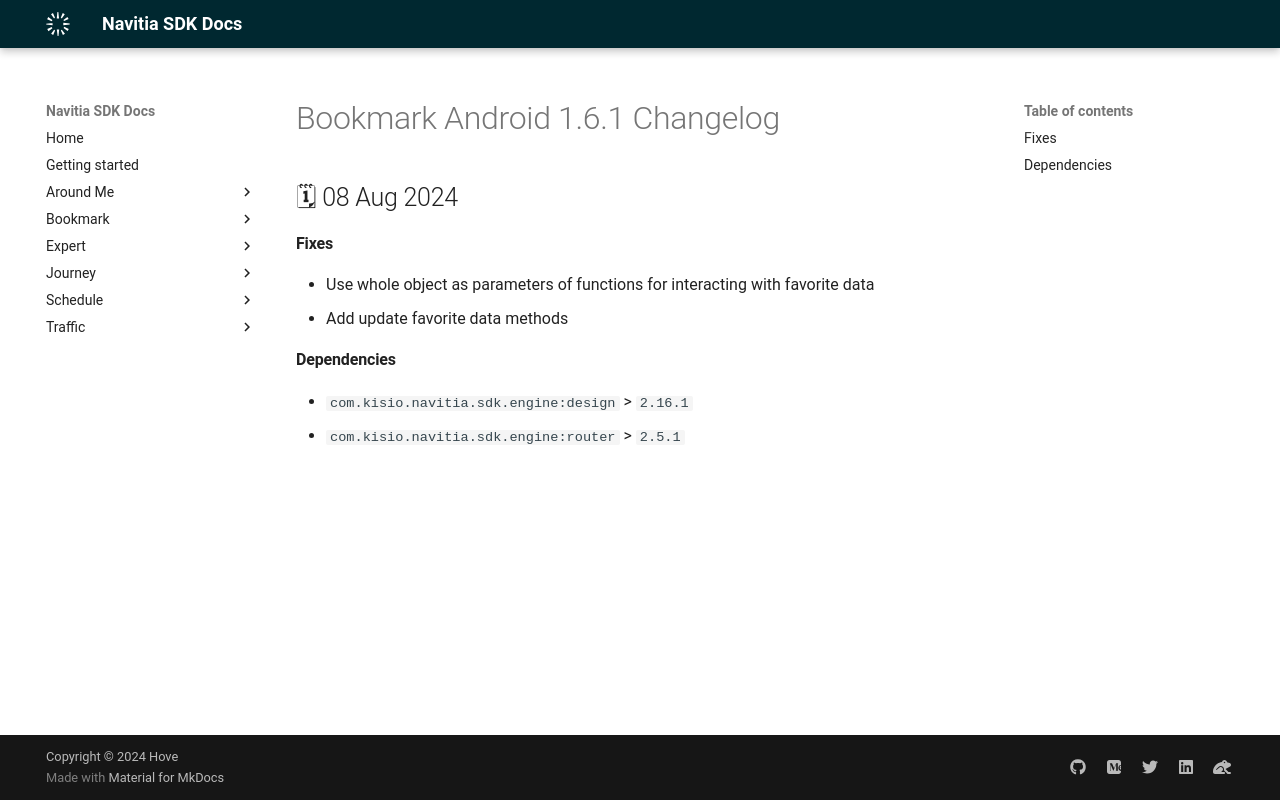

repository: hove-io/navitia_sdk_docs · page: bookmark/android/releases/1.6.1/index.html · generator: mkdocs

---
title: Bookmark Android 1.6.1 - Changelog - Navitia SDK Docs
---

# Bookmark Android 1.6.1 Changelog

<h2>🗓 08 Aug 2024</h2>

#### Fixes
- Use whole object as parameters of functions for interacting with favorite data
- Add update favorite data methods

#### Dependencies
- `com.kisio.navitia.sdk.engine:design` > `2.16.1`
- `com.kisio.navitia.sdk.engine:router` > `2.5.1`
